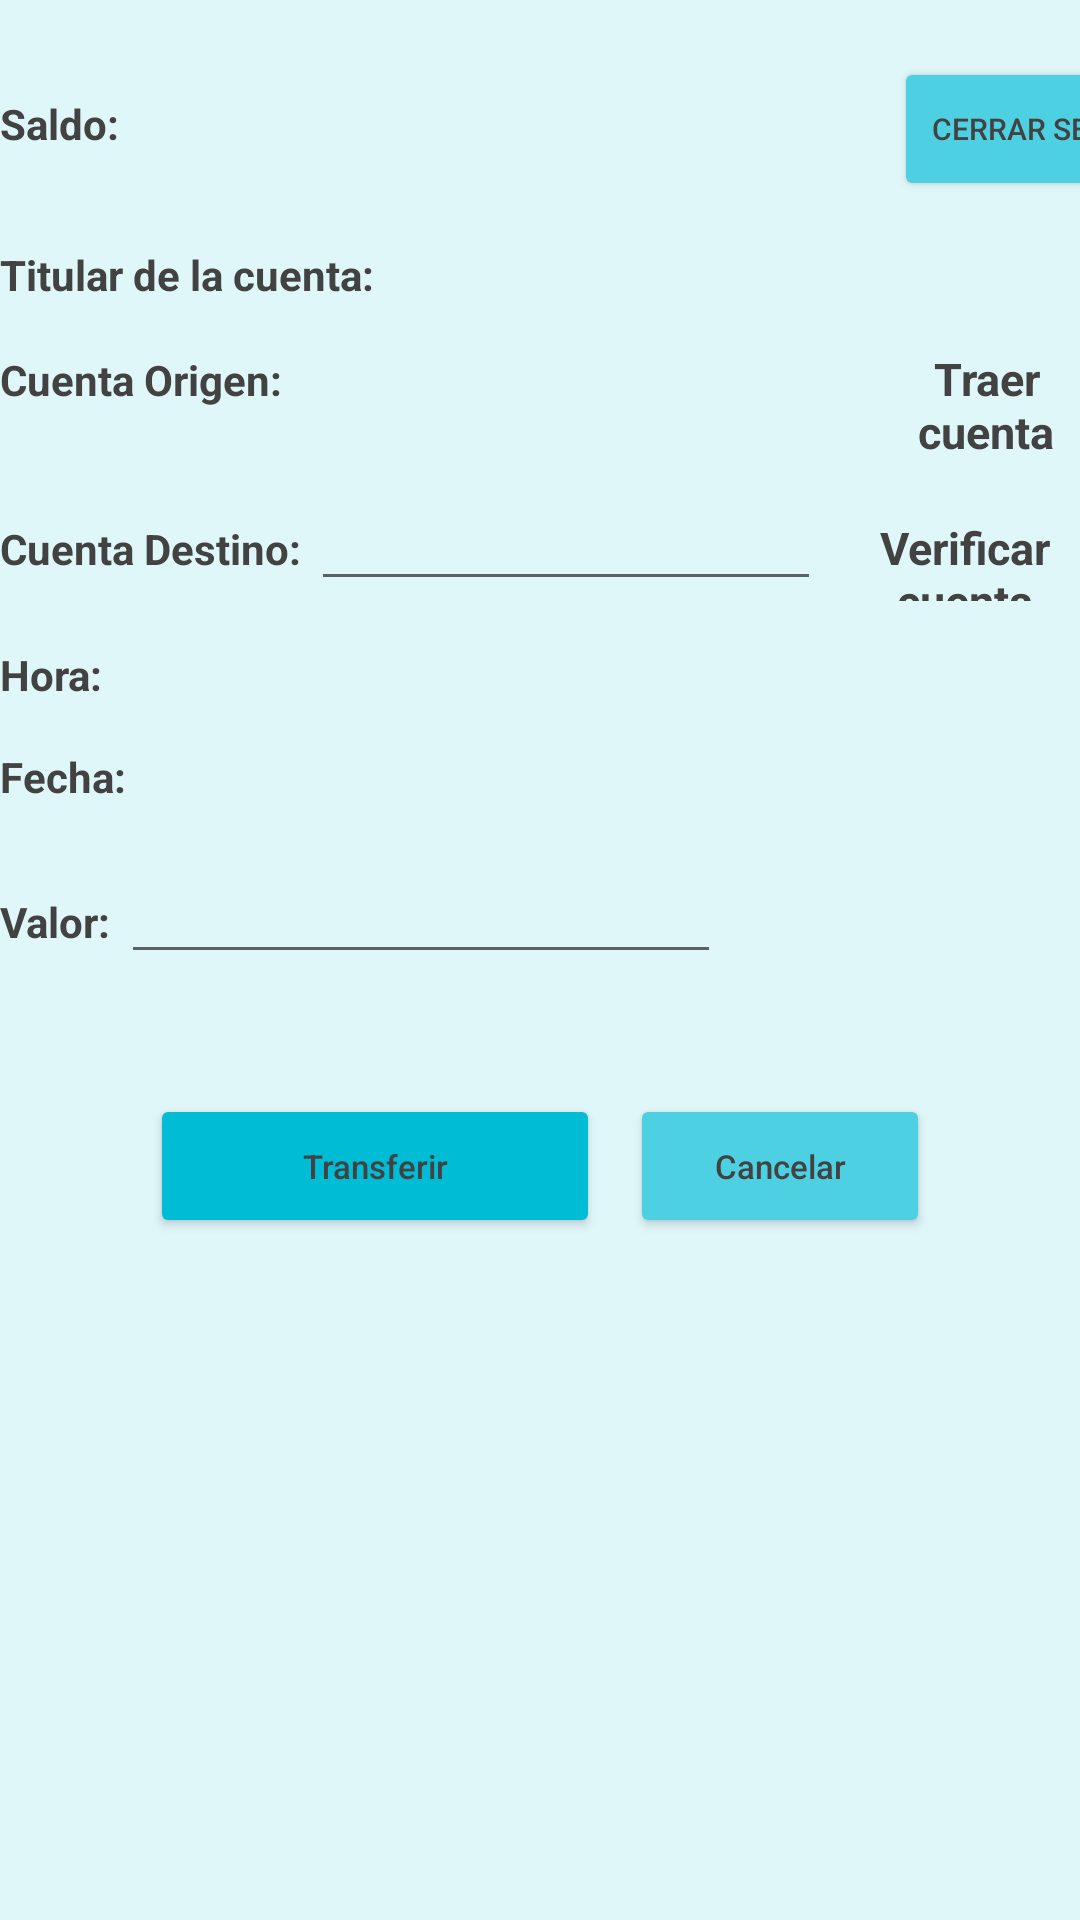

Android layout source for this screen:
<!-- AndroidManifest.xml: application theme Theme.TallerTransaccion -->
<!-- res/layout/activity_transferir.xml -->
<?xml version="1.0" encoding="utf-8"?>
<LinearLayout xmlns:android="http://schemas.android.com/apk/res/android"
    xmlns:app="http://schemas.android.com/apk/res-auto"
    xmlns:tools="http://schemas.android.com/tools"
    android:layout_width="match_parent"
    android:layout_height="match_parent"
    tools:context=".transferir"
    android:orientation="vertical"
    android:background="#e0f7fa"
    >

    <LinearLayout
        android:layout_width="match_parent"
        android:layout_height="wrap_content"
        android:background="#e0f7fa"
        >

        <TextView
            android:id="@+id/tvusuariocuenta"
            android:layout_width="150dp"
            android:layout_height="wrap_content"
            android:layout_marginLeft="5dp"

            />

        <TextView
            android:id="@+id/tvcuentadestino2"
            android:layout_width="80dp"
            android:layout_height="wrap_content"
            android:layout_marginLeft="5dp"

            />

        <TextView
            android:id="@+id/tvsaldodestino2"
            android:layout_width="80dp"
            android:layout_height="wrap_content"
            android:layout_marginLeft="5dp"

            />


    </LinearLayout>


    <LinearLayout
        android:layout_width="match_parent"
        android:layout_height="wrap_content"
        >

        <TextView
            android:layout_width="wrap_content"
            android:layout_height="wrap_content"
            android:text="Saldo: "
            android:textStyle="bold"
            android:textColor="#424242"
            />

        <TextView
            android:id="@+id/tvsaldo"
            android:layout_width="150dp"
            android:layout_height="wrap_content"
            android:layout_marginLeft="5dp"
            />

        <Button
            android:id="@+id/btcerrar"
            android:layout_width="100dp"
            android:layout_height="wrap_content"
            android:text="Cerrar Sesion"
            android:textSize="10dp"
            android:layout_marginLeft="100dp"
            android:textColor="#424242"
            android:backgroundTint="#4dd0e1"
            />
    </LinearLayout>

    <LinearLayout
        android:layout_width="match_parent"
        android:layout_height="wrap_content"
        android:layout_marginTop="15dp"
        >
        <TextView
            android:layout_width="wrap_content"
            android:layout_height="wrap_content"
            android:text="Titular de la cuenta: "
            android:textStyle="bold"
            android:textColor="#424242"
            />

        <TextView
            android:id="@+id/tvtitular"
            android:layout_width="150dp"
            android:layout_height="wrap_content"
            android:layout_marginLeft="5dp"
            />

    </LinearLayout>

    <LinearLayout
        android:layout_width="match_parent"
        android:layout_height="wrap_content"
        android:layout_marginTop="15dp"
        >

        <TextView
            android:layout_width="wrap_content"
            android:layout_height="wrap_content"
            android:text="Cuenta Origen: "
            android:textStyle="bold"
            android:textColor="#424242"
            />

        <TextView
            android:id="@+id/tvnrocuenta"
            android:layout_width="170dp"
            android:layout_height="wrap_content"
            />

        <TextView
            android:id="@+id/tvtraercuenta"
            android:layout_width="match_parent"
            android:layout_height="wrap_content"
            android:layout_marginLeft="30dp"
            android:autoSizeTextType="uniform"
            android:gravity="center_horizontal"
            android:text="Traer cuenta"
            android:textColor="#424242"
            android:textSize="15dp"
            android:textStyle="bold" />

    </LinearLayout>

    <LinearLayout
        android:layout_width="match_parent"
        android:layout_height="wrap_content"
        android:layout_marginTop="5dp"
        >


        <TextView
            android:layout_width="wrap_content"
            android:layout_height="wrap_content"
            android:text="Cuenta Destino: "
            android:textStyle="bold"
            android:textColor="#424242"
            />

        <EditText
            android:id="@+id/etcuentadestino"
            android:layout_width="170dp"
            android:layout_height="wrap_content"

            />
        <TextView
            android:id="@+id/tvtraercuentadestino"
            android:layout_width="match_parent"
            android:layout_height="wrap_content"
            android:layout_marginLeft="10dp"
            android:autoSizeTextType="uniform"
            android:gravity="center_horizontal"
            android:text="Verificar cuenta"
            android:textSize="15dp"
            android:textColor="#424242"
            android:textStyle="bold" />

    </LinearLayout>

    <LinearLayout
        android:layout_width="match_parent"
        android:layout_height="wrap_content"
        android:layout_marginTop="15dp"
        >
        <TextView
            android:layout_width="wrap_content"
            android:layout_height="wrap_content"
            android:text="Hora: "
            android:textStyle="bold"
            android:textColor="#424242"
            />

        <TextView
            android:id="@+id/tvhora"
            android:layout_width="200dp"
            android:layout_height="wrap_content"
            android:layout_marginLeft="10dp"
            />

    </LinearLayout>

    <LinearLayout
        android:layout_width="match_parent"
        android:layout_height="wrap_content"
        android:layout_marginTop="15dp"
        >
        <TextView
            android:layout_width="wrap_content"
            android:layout_height="wrap_content"
            android:text="Fecha: "
            android:textStyle="bold"
            android:textColor="#424242"
            />

        <TextView
            android:id="@+id/tvfecha"
            android:layout_width="200dp"
            android:layout_height="wrap_content"
            android:layout_marginLeft="10dp"
            />

    </LinearLayout>

    <LinearLayout
        android:layout_width="match_parent"
        android:layout_height="wrap_content"
        android:layout_marginTop="15dp"
        >
        <TextView
            android:layout_width="wrap_content"
            android:layout_height="wrap_content"
            android:text="Valor: "
            android:textStyle="bold"
            android:textColor="#424242"
            />

        <EditText
            android:id="@+id/etvalor"
            android:layout_width="200dp"
            android:layout_height="wrap_content"

            />

    </LinearLayout>

    <LinearLayout
        android:layout_width="match_parent"
        android:layout_height="wrap_content"
        android:layout_marginTop="40dp"
        android:gravity="center_horizontal"
        >

        <Button
            android:id="@+id/bttransferir"
            android:layout_width="150dp"
            android:layout_height="wrap_content"
            android:text="Transferir"
            android:textSize="11dp"
            android:textAllCaps="false"
            android:layout_marginRight="10dp"
            android:textColor="#424242"
            android:backgroundTint="#00bcd4"

            />

        <Button
            android:id="@+id/btcancelar"
            android:layout_width="100dp"
            android:layout_height="wrap_content"
            android:text="Cancelar"
            android:textSize="11dp"
            android:textAllCaps="false"
            android:textColor="#424242"
            android:backgroundTint="#4dd0e1"

            />

    </LinearLayout>

</LinearLayout>
<!-- resources referenced by this layout -->
<resources>
  <style name="Theme.TallerTransaccion" parent="Theme.MaterialComponents.DayNight.DarkActionBar">
          
          <item name="colorPrimary">@color/purple_500</item>
          <item name="colorPrimaryVariant">@color/purple_700</item>
          <item name="colorOnPrimary">@color/white</item>
          
          <item name="colorSecondary">@color/teal_200</item>
          <item name="colorSecondaryVariant">@color/teal_700</item>
          <item name="colorOnSecondary">@color/black</item>
          
          <item name="android:statusBarColor" tools:targetApi="l">?attr/colorPrimaryVariant</item>
          
      </style>
  <color name="purple_500">#0097a7</color>
  <color name="purple_700">#00acc1</color>
  <color name="white">#424242</color>
  <color name="teal_200">#424242</color>
  <color name="teal_700">#424242</color>
  <color name="black">#FF000000</color>
</resources>
